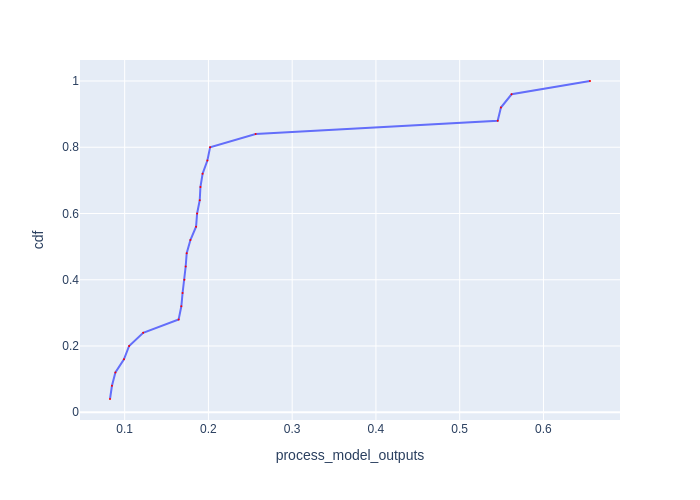

The file beside this chart, header and first rows:
Batch Id, process_model_outputs, cdf
6, 0.08249, 0.04
12, 0.08483, 0.08
15, 0.08893, 0.12
18, 0.09914, 0.16
3, 0.1053, 0.2
0, 0.1221, 0.24
21, 0.1644, 0.28
20, 0.1677, 0.32
13, 0.1691, 0.36
7, 0.1713, 0.4
22, 0.1728, 0.44
8, 0.1741, 0.48
5, 0.1785, 0.52
2, 0.1852, 0.56
23, 0.1865, 0.6
16, 0.1896, 0.64
1, 0.1904, 0.68
10, 0.193, 0.72
11, 0.1988, 0.76
17, 0.202, 0.8
9, 0.2563, 0.84
14, 0.5454, 0.88
19, 0.5492, 0.92
24, 0.5619, 0.96
4, 0.6556, 1.0
